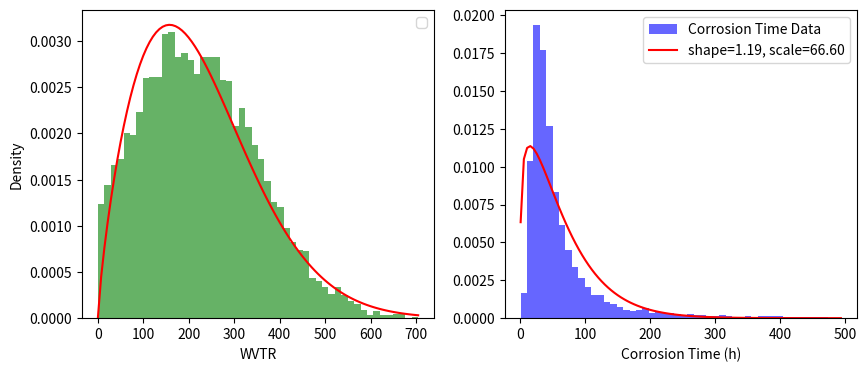

The matplotlib source for this figure:
import numpy as np
import scipy.stats as stats
import matplotlib.pyplot as plt

# Constants
base_wvtr = 170  # Base WVTR without pinholes

# Distribution parameters for direct WVTR effect of pinholes
mean_pinhole_effect = 30 # Mean increase in WVTR due to pinholes
a = 146.04
std_dev_pinhole_effect = a  # Standard deviation of the increase

# Distribution parameters for electrolyte concentration effects on WVTR
mean_electrolyte_effect = 1.00
std_dev_electrolyte_effect = 0.31

# Generate pinhole effects on WVTR
pinhole_effects = np.random.normal(mean_pinhole_effect, std_dev_pinhole_effect, size=10000)

# Generate initial electrolyte effects
initial_electrolyte_effects = np.random.normal(mean_electrolyte_effect, std_dev_electrolyte_effect, size=10000)

# Calculate final WVTR by combining base WVTR, pinhole effects, and initial electrolyte effects
final_wvtr = base_wvtr + pinhole_effects

# Ensure all WVTR values are positive for realistic modeling
valid_indices = final_wvtr > 0
valid_wvtr = final_wvtr[valid_indices]

# Filter electrolyte effects to match the valid indices of WVTR
valid_electrolyte_effects = initial_electrolyte_effects[valid_indices]

# Now use valid_electrolyte_effects in your corrosion time calculation
b = 445.12
corrosion_time = b * 24 * (valid_electrolyte_effects * 0.85) / valid_wvtr

# Filter out non-physical and excessive corrosion times
valid_corrosion_time = corrosion_time[(corrosion_time > 0) & (corrosion_time <= 500)]

# Weibull fit for valid WVTR data
shape_wvtr, loc_wvtr, scale_wvtr = stats.weibull_min.fit(valid_wvtr, floc=0)

# Weibull fit for valid corrosion time
shape_ct, loc_ct, scale_ct = stats.weibull_min.fit(valid_corrosion_time, floc=0)

# Plotting both distributions and their Weibull fits
fig, axs = plt.subplots(1, 2, figsize=(10, 4))

# Plotting WVTR distribution and Weibull fit
axs[0].hist(valid_wvtr, bins=50, alpha=0.6, color='green', density=True)
x_wvtr = np.linspace(valid_wvtr.min(), valid_wvtr.max(), 100)
axs[0].plot(x_wvtr, stats.weibull_min.pdf(x_wvtr, shape_wvtr, loc_wvtr, scale_wvtr), 'r-')
#axs[0].set_title('Distribution of Valid WVTR with Weibull Fit')
axs[0].set_xlabel('WVTR')
axs[0].set_ylabel('Density')
axs[0].legend()

# Plotting Corrosion Time distribution and Weibull fit
axs[1].hist(valid_corrosion_time, bins=50, alpha=0.6, color='blue', density=True, label='Corrosion Time Data')
x_ct = np.linspace(valid_corrosion_time.min(), valid_corrosion_time.max(), 100)
axs[1].plot(x_ct, stats.weibull_min.pdf(x_ct, shape_ct, loc_ct, scale_ct), 'r-', label=f'shape={shape_ct:.2f}, scale={scale_ct:.2f}')
#axs[1].set_title('Distribution of Corrosion Time (Valid Range) with Weibull Fit')
axs[1].set_xlabel('Corrosion Time (h)')
axs[1].legend()

plt.show()

# Print Weibull parameters for reference
print(f"WVTR Weibull Parameters: shape={shape_wvtr:.2f}, scale={scale_wvtr:.2f}")
print(f"Corrosion Time Weibull Parameters: shape={shape_ct:.2f}, scale={scale_ct:.2f}")